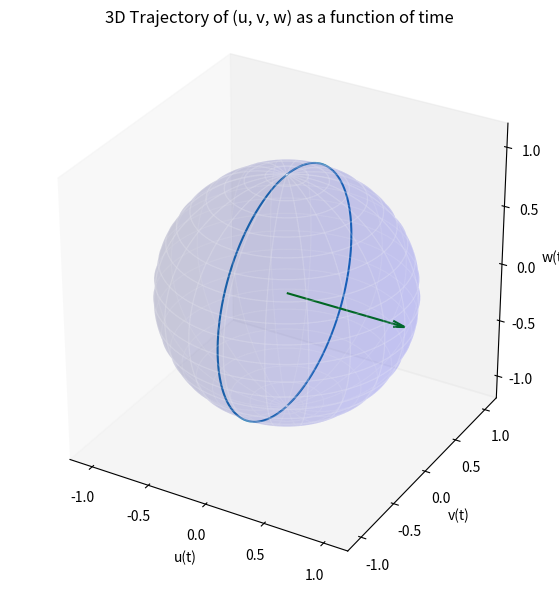

The script that saved this image: (Note: this script raises an exception after producing the figure.)
import numpy as np
import matplotlib.pyplot as plt
from scipy.integrate import solve_ivp
from mpl_toolkits.mplot3d import Axes3D

delta = 0
t_max = 2 * np.pi 

# Define the Bloch equations
def blocheqns(t, y): 
    #delta = delta_t(t) 
    u, v, w = y  # y contains [u, v, w]
    du_dt = (delta * v) 
    dv_dt = w - delta * u  
    dw_dt = -v 
    return [du_dt, dv_dt, dw_dt]


# Initial conditions for u, v, w
u0 = 0.0
v0 = 0.0
w0 = 1.0
initial_conditions = [u0, v0, w0]

# Time span and points for evaluation
t_span = (0, t_max)
t_eval = np.linspace(t_span[0], t_span[1], 1000)

# Solve the system of ODEs
solution = solve_ivp(blocheqns, t_span, initial_conditions, t_eval=t_eval)

# Extract the results
u_sol = solution.y[0]   
v_sol = solution.y[1]
w_sol = solution.y[2]

# Create a 3D plot of the trajectory
fig = plt.figure(figsize=(10, 7))
ax = fig.add_subplot(111, projection='3d')

# Plot u, v, w as a function of time in 3D space
ax.plot(u_sol, v_sol, w_sol)
ax.set_xlabel("u(t)")
ax.set_ylabel("v(t)")
ax.set_zlabel("w(t)")
ax.set_title("3D Trajectory of (u, v, w) as a function of time")

# Calculate the magnitude
magnitude = np.sqrt(1 + delta**2)

# Normalize each component
x_comp = 1 / magnitude
y_comp = 0
z_comp = delta/ magnitude

# Add the normalized quiver (vector) to the plot
ax.quiver(0, 0, 0, x_comp, y_comp, z_comp, color='g', label="Precession vector (normalized)", arrow_length_ratio=0.1)


# Unit sphere
theta = np.linspace(0, np.pi, 100)
phi = np.linspace(0, 2 * np.pi, 100)
phi, theta = np.meshgrid(phi, theta)


x_sphere = np.sin(theta) * np.cos(phi)
y_sphere = np.sin(theta) * np.sin(phi)
z_sphere = np.cos(theta)

ax.plot_surface(x_sphere, y_sphere, z_sphere, color='b', alpha=0.1, rstride=5, cstride=5, edgecolor='w')
max_range = 1.2

ax.set_xlim([-max_range, max_range])
ax.set_ylim([-max_range, max_range])
ax.set_zlim([-max_range, max_range])


# Axes
ax.set_box_aspect([1, 1, 1])  # Aspect ratio 1:1:1
ax.grid(False)
ax.w_xaxis.pane.set_visible(False)
ax.w_yaxis.pane.set_visible(False)
ax.w_zaxis.pane.set_visible(False)


ax.plot([-max_range, max_range], [0, 0], [0, 0], color="black", linestyle="--")  # x-axis
ax.plot([0, 0], [-max_range, max_range], [0, 0], color="black", linestyle="--")  # y-axis
ax.plot([0, 0], [0, 0], [-max_range, max_range], color="black", linestyle="--")  # z-axis

plt.show()